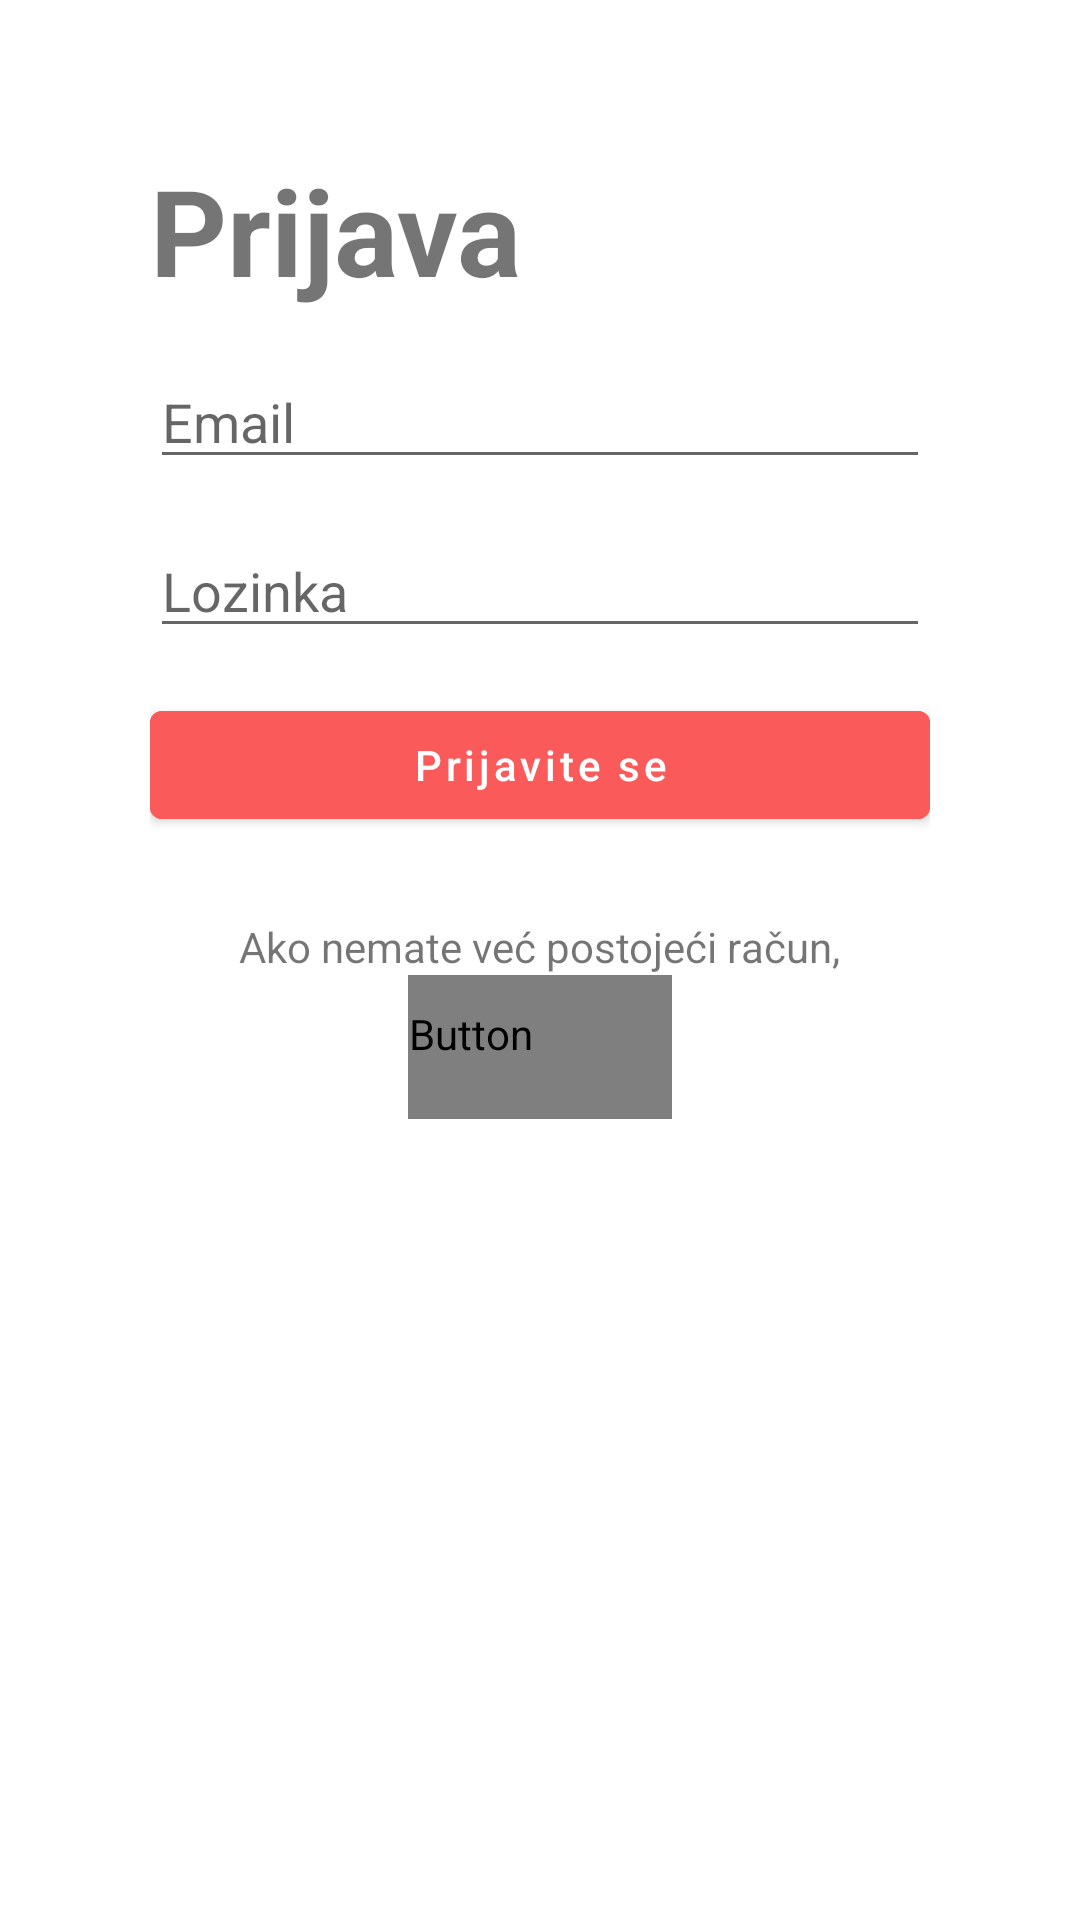

The Android layout XML behind this screen, and the referenced resources:
<!-- AndroidManifest.xml: application theme Theme.MedickAppMobile -->
<!-- res/layout/activity_login.xml -->
<?xml version="1.0" encoding="utf-8"?>
<LinearLayout xmlns:android="http://schemas.android.com/apk/res/android"
    xmlns:app="http://schemas.android.com/apk/res-auto"
    xmlns:tools="http://schemas.android.com/tools"
    android:layout_width="match_parent"
    android:layout_height="match_parent"
    android:orientation="vertical"
    tools:context=".LoginActivity">

    <LinearLayout
        android:layout_width="match_parent"
        android:layout_height="match_parent"
        android:orientation="vertical"
        android:layout_margin="@dimen/registerFormMargin">

        <TextView
            android:layout_width="wrap_content"
            android:layout_height="wrap_content"
            android:text="@string/login"
            android:textSize="@dimen/registerTextSize"
            android:textStyle="bold"
            android:layout_marginBottom="@dimen/registerInputTextMarginBottomSize"/>

        <EditText
            android:id="@+id/emailEditText"
            android:layout_width="match_parent"
            android:layout_height="wrap_content"
            android:hint="@string/email"
            android:inputType="textEmailAddress"
            android:layout_marginBottom="@dimen/registerInputTextMarginBottomSize"/>

        <EditText
            android:id="@+id/lozinkaEditText"
            android:inputType="textPassword"
            android:layout_width="match_parent"
            android:layout_height="wrap_content"
            android:hint="@string/lozinka"
            android:layout_marginBottom="@dimen/registerInputTextMarginBottomSize"/>
        <Button
            android:id="@+id/loginButton"
            android:backgroundTint="@color/lightRed"
            android:textColor="@color/white"
            android:layout_width="match_parent"
            android:layout_height="wrap_content"
            android:text="@string/buttonLoginText"
            android:textAllCaps="false"/>
        <TextView
            android:textSize="20sp"
            android:id="@+id/responseMessage"
            android:layout_width="wrap_content"
            android:layout_height="wrap_content"
            android:layout_gravity="center"/>
        <TextView
            android:layout_width="wrap_content"
            android:layout_height="wrap_content"
            android:text="@string/if_you_dont_have_an_account_you_can"
            android:layout_gravity="center"/>

        <Button
            android:layout_gravity="center"
            android:textColor="@color/gray"
            android:id="@+id/goToRegister"
            android:layout_width="wrap_content"
            android:layout_height="wrap_content"
            android:textAllCaps="false"
            android:textSize="@dimen/buttonTextLoginHereSize"
            android:text="@string/register_here"
            style="?android:attr/borderlessButtonStyle" />

    </LinearLayout>

</LinearLayout>
<!-- resources referenced by this layout -->
<resources>
  <color name="lightRed">#FB5A5A</color>
  <color name="white">#FFFFFFFF</color>
  <dimen name="buttonTextLoginHereSize">14sp</dimen>
  <dimen name="registerFormMargin">50dp</dimen>
  <dimen name="registerInputTextMarginBottomSize">15dp</dimen>
  <dimen name="registerTextSize">40sp</dimen>
  <string name="buttonLoginText">Prijavite se</string>
  <string name="email">Email</string>
  <string name="if_you_dont_have_an_account_you_can">Ako nemate već postojeći račun,</string>
  <string name="login">Prijava</string>
  <string name="lozinka">Lozinka</string>
  <string name="register_here">ovdje se registrirajte.</string>
  <style name="Theme.MedickAppMobile" parent="Theme.MaterialComponents.DayNight.DarkActionBar">
          
          <item name="colorPrimary">@color/purple_500</item>
          <item name="colorPrimaryVariant">@color/purple_700</item>
          <item name="colorOnPrimary">@color/white</item>
          
          <item name="colorSecondary">@color/teal_200</item>
          <item name="colorSecondaryVariant">@color/teal_700</item>
          <item name="colorOnSecondary">@color/black</item>
          
          <item name="android:statusBarColor">?attr/colorPrimaryVariant</item>
          
      </style>
  <color name="purple_500">#FF6200EE</color>
  <color name="purple_700">#FF3700B3</color>
  <color name="teal_200">#FF03DAC5</color>
  <color name="teal_700">#FF018786</color>
  <color name="black">#FF000000</color>
</resources>
